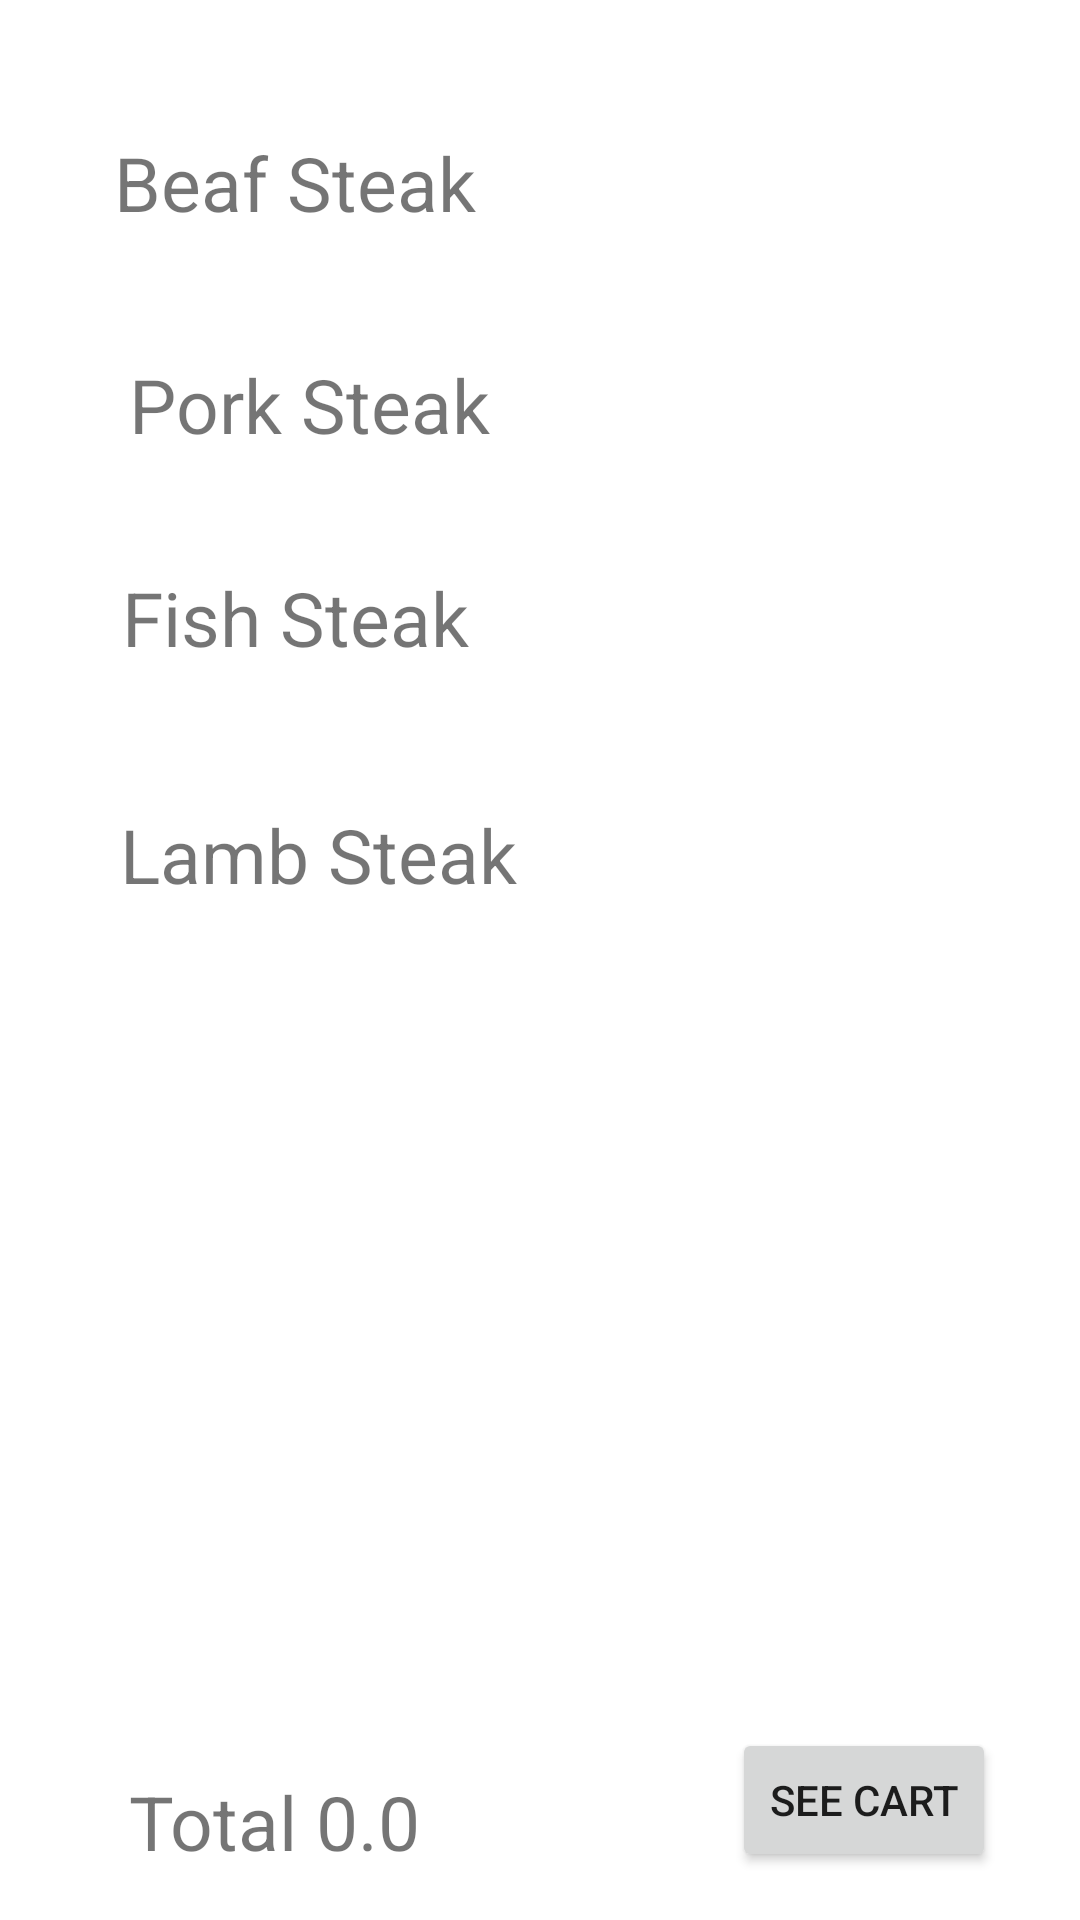

Produce the Android XML layout that renders to this screen, including the resource entries it uses.
<!-- AndroidManifest.xml: application theme Theme.MyResturant -->
<!-- res/layout/activity_foodlist1.xml -->
<?xml version="1.0" encoding="utf-8"?>
<androidx.constraintlayout.widget.ConstraintLayout xmlns:android="http://schemas.android.com/apk/res/android"
    xmlns:app="http://schemas.android.com/apk/res-auto"
    xmlns:tools="http://schemas.android.com/tools"
    android:layout_width="match_parent"
    android:layout_height="match_parent"
    tools:context=".Foodlist1">

    <TextView
        android:id="@+id/s1"
        android:layout_width="wrap_content"
        android:layout_height="wrap_content"

        android:layout_marginStart="38dp"
        android:layout_marginTop="44dp"
        android:text="Beaf Steak"
        android:textSize="25sp"
        app:layout_constraintStart_toStartOf="parent"
        app:layout_constraintTop_toTopOf="parent" />

    <TextView
        android:id="@+id/s2"
        android:layout_width="137dp"
        android:layout_height="32dp"

        android:layout_marginStart="43dp"
        android:layout_marginTop="111dp"
        android:layout_marginBottom="111dp"
        android:text="Pork Steak"
        android:textSize="25sp"
        app:layout_constraintBottom_toTopOf="@+id/s4"
        app:layout_constraintStart_toStartOf="parent"
        app:layout_constraintTop_toTopOf="parent" />

    <TextView
        android:id="@+id/s3"
        android:layout_width="wrap_content"
        android:layout_height="wrap_content"
        android:layout_marginTop="39dp"

        android:text="Fish Steak"
        android:textSize="25sp"
        app:layout_constraintEnd_toEndOf="@+id/s1"
        app:layout_constraintStart_toStartOf="@+id/s1"
        app:layout_constraintTop_toBottomOf="@+id/s2" />

    <TextView
        android:id="@+id/s4"
        android:layout_width="wrap_content"
        android:layout_height="wrap_content"
        android:layout_marginStart="40dp"
        android:layout_marginTop="268dp"
        android:text="Lamb Steak"
        android:textSize="25sp"
        app:layout_constraintStart_toStartOf="parent"
        app:layout_constraintTop_toTopOf="parent" />

    <TextView
        android:id="@+id/totals"
        android:layout_width="wrap_content"
        android:layout_height="wrap_content"
        android:layout_marginStart="43dp"

        android:layout_marginBottom="16dp"
        android:text="Total 0.0"
        android:textSize="25sp"
        app:layout_constraintBottom_toBottomOf="parent"
        app:layout_constraintStart_toStartOf="parent" />

    <Button
        android:id="@+id/cartbtn"
        android:layout_width="wrap_content"
        android:layout_height="wrap_content"
        android:layout_marginEnd="28dp"
        android:layout_marginBottom="16dp"
        android:text="See Cart"
        app:layout_constraintBottom_toBottomOf="parent"
        app:layout_constraintEnd_toEndOf="parent" />
</androidx.constraintlayout.widget.ConstraintLayout>
<!-- resources referenced by this layout -->
<resources>
  <style name="Theme.MyResturant" parent="Theme.MaterialComponents.DayNight.DarkActionBar">
          
          <item name="colorPrimary">@color/purple_500</item>
          <item name="colorPrimaryVariant">@color/purple_700</item>
          <item name="colorOnPrimary">@color/white</item>
          
          <item name="colorSecondary">@color/teal_200</item>
          <item name="colorSecondaryVariant">@color/teal_700</item>
          <item name="colorOnSecondary">@color/black</item>
          
          <item name="android:statusBarColor" tools:targetApi="l">?attr/colorPrimaryVariant</item>
          
      </style>
  <!-- not gathered from this repository: default colours our renderer supplied (Android Studio template values) -->
  <color name="purple_500">#FF6200EE</color>
  <color name="purple_700">#FF3700B3</color>
  <color name="teal_200">#FF03DAC5</color>
  <color name="teal_700">#FF018786</color>
  <color name="black">#FF000000</color>
  <color name="white">#FFFFFFFF</color>
</resources>
